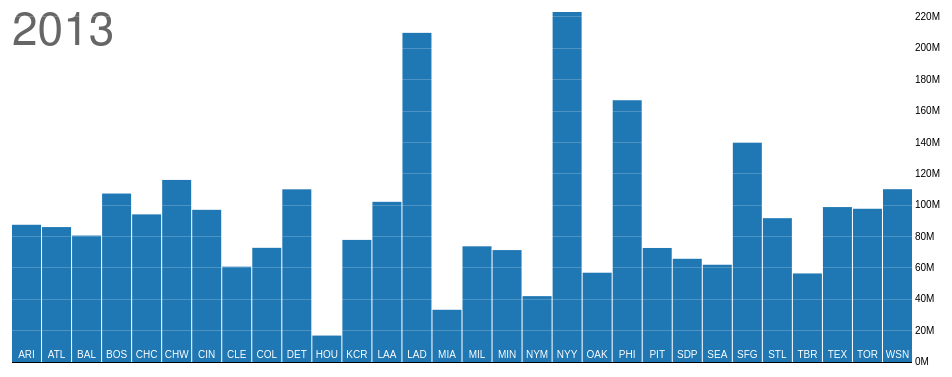
D3 v3 page, settled after 360 driven frames (6 s of simulated time); the page loaded 1 data file(s).


      var margin = {top: 20, right: 40, bottom: 30, left: 20},
      width = 960 - margin.left - margin.right,
      height = 400 - margin.top - margin.bottom,
      barWidth = Math.floor(width / 30) - 1;

      var x = d3.scale.ordinal()
      .rangeBands([barWidth / 2, width - barWidth / 2], 1, 0);

      var y = d3.scale.linear()
      .range([height, 0]);

      var yAxis = d3.svg.axis()
      .scale(y)
      .orient("right")
      .tickSize(-width)
      .tickFormat(function(d) { return Math.round(d / 1e6) + "M"; });

      // An SVG element with a bottom-right origin.
      var svg = d3.select("body").append("svg")
      .attr("width", width + margin.left + margin.right)
      .attr("height", height + margin.top + margin.bottom)
      .append("g")
      .attr("transform", "translate(" + margin.left + "," + margin.top + ")");

      // A sliding container to hold the bars by team
      var teams = svg.append("g")
      .attr("class", "teams");

      // A label for the current year.
      var title = svg.append("text")
      .attr("class", "title")
      .attr("dy", ".71em")
      .text(2013);

      d3.csv("salary_total.csv", type, function(error, data) {

      // Compute the extent of the data set in years.
      var year0 = d3.min(data, function(d) { return d.year; }),
      year1 = d3.max(data, function(d) { return d.year; }),
      year = 2013;

      // A list of the team names
      var allteams = d3.set(data.map(function(d) { return d.team; })).values();

      // Update the scale domains.
      x.domain(data.map(function(d) { return d.team; }));
      y.domain([0, d3.max(data, function(d) { return d.payroll; })]);

      // Add an axis to show the payroll values.
      svg.append("g")
      .attr("class", "y axis")
      .attr("transform", "translate(" + width + ",0)")
      .call(yAxis)
      .selectAll("g")
      .filter(function(value) { return !value; })
      .classed("zero", true)

      // Produce a map from year and team to payroll
      data = d3.nest()
      .key(function(d) { return d.year; })
      .key(function(d) { return d.team; })
      .rollup(function(v) { return v.map(function(d) { return d.payroll; }); })
      .map(data);

      // Add labeled rects for each team
      var team = teams.selectAll(".team")
      .data(allteams)
      .enter().append("g")
      .attr("class", "team")
      .attr("transform", function(team) { return "translate(" + x(team) + ",0)"; });

      team.selectAll("rect")
      .data(function(team) { return data[year][team] || 0; })
      .enter().append("rect")
      .attr("x", -barWidth / 2)
      .attr("width", barWidth)
      .attr("y", y)
      .attr("height", function(value) { return height - y(value); });

      // Add labels to show the team
      team.append("text")
      .attr("y", height - 4)
      .text(function(team) { return team; });

      // Allow the arrow keys to change the displayed year.
      window.focus();
      d3.select(window).on("keydown", function() {
      switch (d3.event.keyCode) {
      case 37: year = Math.max(year0, year - 1); break;
      case 39: year = Math.min(year1, year + 1); break;
      }
      update();
      });

      function update() {
      if (!(year in data)) return;
      title.text(year);

      // teams.transition()
      //     .duration(750)
      //     .attr("transform", "translate(" + (x(year1) - x(year)) + ",0)");

      team.selectAll("rect")
      .data(function(team) { return data[year][team] || 0; })
      .transition()
      .duration(750)
      .attr("y", y)
      .attr("height", function(value) { return height - y(value); });
      }

      });

      function type(d) {
      d.year = +d.year;
      d.payroll = +d.payroll;
      return d;
      }
    

### data: salary_total.csv
team, year, payroll
ARI, 1999, 68303999
ARI, 2000, 80812833
ARI, 2001, 76855499
ARI, 2002, 102819999
ARI, 2003, 80657000
ARI, 2004, 69450750
ARI, 2005, 62011166
ARI, 2006, 59984226
ARI, 2007, 52067546
ARI, 2008, 66202712
ARI, 2009, 75920666
ARI, 2010, 52868166
ARI, 2011, 53639833
ARI, 2012, 67069833
ARI, 2013, 87475000
ARI, 2014, 89300000
ARI, 2015, 68600000
ARI, 2016, 65375000
ARI, 2017, 36375000
ARI, 2018, 11100000
ARI, 2019, 14500000
ARI, 2020, 0
ARI, 2021, 0
ARI, 2022, 0
ARI, 2023, 0
ARI, 2024, 0
ATL, 1999, 64836000
ATL, 2000, 75817836
ATL, 2001, 91291666
ATL, 2002, 90960367
ATL, 2003, 103243667
ATL, 2004, 90182500
ATL, 2005, 86457302
ATL, 2006, 74967333
ATL, 2007, 71655833
ATL, 2008, 101975683
ATL, 2009, 97788166
ATL, 2010, 84021166
ATL, 2011, 87188132
ATL, 2012, 85728000
ATL, 2013, 86013750
ATL, 2014, 43800000
ATL, 2015, 41950000
ATL, 2016, 15450000
ATL, 2017, 16450000
ATL, 2018, 0
ATL, 2019, 0
ATL, 2020, 0
ATL, 2021, 0
ATL, 2022, 0
ATL, 2023, 0
ATL, 2024, 0
BAL, 1999, 80805863
BAL, 2000, 82147435
BAL, 2001, 55345500
BAL, 2002, 47704697
BAL, 2003, 53547500
BAL, 2004, 43623333
BAL, 2005, 73275833
BAL, 2006, 71646082
... 720 more rows